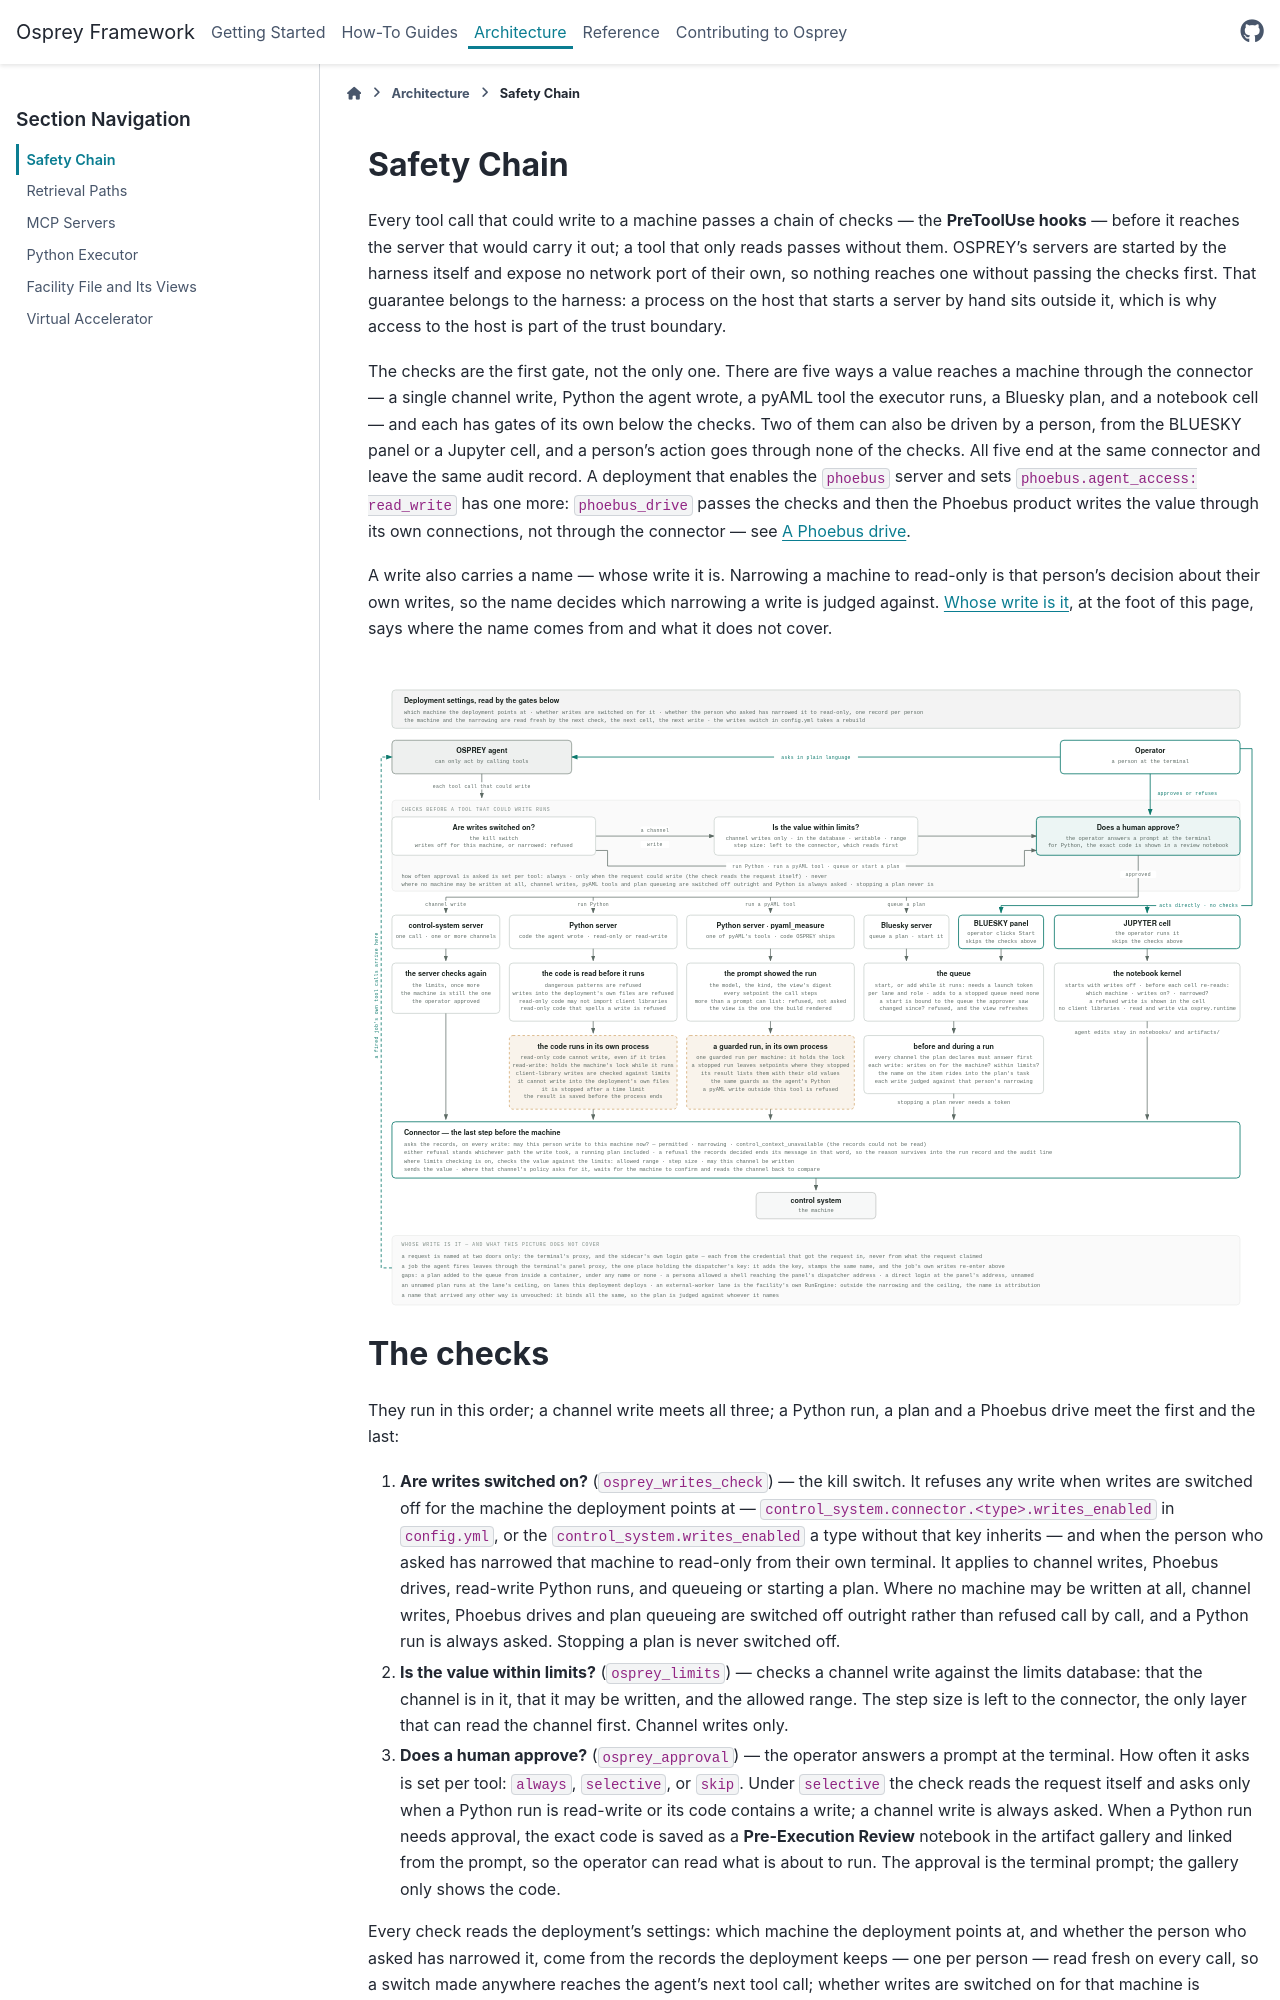

repository: JeffersonLab/osprey · page: latest/architecture/safety-chain.html · generator: sphinx

:html_theme.sidebar_secondary.remove: true

.. _architecture-safety-chain:

Safety Chain
============

Every tool call that could write to a machine passes a chain of checks --- the **PreToolUse
hooks** --- before it reaches the server that would carry it out; a tool that only reads
passes without them. OSPREY's servers are started by the
harness itself and expose no network port of their own, so nothing reaches one without
passing the checks first. That guarantee belongs to the harness: a process on the host that
starts a server by hand sits outside it, which is why access to the host is part of the trust
boundary.

The checks are the first gate, not the only one. There are five ways a value reaches a
machine through the connector --- a single channel write, Python the agent wrote, a pyAML tool
the executor runs, a Bluesky plan, and a notebook cell --- and each has gates of its own below
the checks. Two of them can also be driven by a person, from the BLUESKY panel or a Jupyter
cell, and a person's action goes through none of the checks. All five end at the same
connector and leave the same audit record. A deployment that enables the ``phoebus`` server
and sets ``phoebus.agent_access: read_write`` has one more: ``phoebus_drive`` passes the checks and then
the Phoebus product writes the value through its own connections, not through the connector
--- see :ref:`A Phoebus drive <architecture-safety-chain-phoebus-drive>`.

A write also carries a name --- whose write it is. Narrowing a machine to read-only is
that person's decision about their own writes, so the name decides which narrowing a write
is judged against. :ref:`Whose write is it <architecture-safety-chain-owner>`, at the foot of
this page, says where the name comes from and what it does not cover.

.. raw:: html
   :file: ../_diagrams/safety-chain.html

The checks
==========

They run in this order; a channel write meets all three; a Python run, a plan and a Phoebus
drive meet the first and the last:

1. **Are writes switched on?** (``osprey_writes_check``) --- the kill switch. It refuses any
   write when writes are switched off for the machine the deployment points at ---
   ``control_system.connector.<type>.writes_enabled`` in ``config.yml``, or the
   ``control_system.writes_enabled`` a type without that key inherits --- and when the person
   who asked has narrowed that machine to read-only from their own terminal. It applies to channel
   writes, Phoebus drives, read-write Python runs, and queueing or starting a plan. Where no
   machine may be written at all, channel writes, Phoebus drives and plan queueing are switched
   off outright rather than refused call by call, and a Python run is always asked. Stopping a
   plan is never switched off.

2. **Is the value within limits?** (``osprey_limits``) --- checks a channel write against the
   limits database: that the channel is in it, that it may be written, and the allowed range.
   The step size is left to the connector, the only layer that can read the channel first.
   Channel writes only.

3. **Does a human approve?** (``osprey_approval``) --- the operator answers a prompt at the
   terminal. How often it asks is set per tool: ``always``, ``selective``, or ``skip``. Under
   ``selective`` the check reads the request itself and asks only when a Python run is
   read-write or its code contains a write; a channel write is always asked. When a Python run
   needs approval, the exact code is saved as a **Pre-Execution Review** notebook in the
   artifact gallery and linked from the prompt, so the operator can read what is about to run.
   The approval is the terminal prompt; the gallery only shows the code.

Every check reads the deployment's settings: which machine the deployment points at, and
whether the person who asked has narrowed it, come from the records the deployment keeps ---
one per person --- read fresh on every call, so a switch made anywhere reaches the agent's
next tool call; whether writes are switched on for that machine is rendered from
``config.yml`` at build time and takes a rebuild to change. See
:ref:`web-terminal-session-posture` for the narrowing and
:doc:`/how-to/control-systems/switch-control-target` for the machine.

.. note::

   After upgrading a deployment, choose the machine again. Records an older version kept in
   a single file, at ``var/agent_data/control_target/control_context.json``, are not read ---
   including a narrowing that record held.

Five paths below the checks
===========================

One channel write
-----------------

One call, one or more channels, each with its value; one approval covers the call. The three
checks are its first gates. The control-system server then checks the limits once more and
that the machine is still the one the operator approved, and hands the values to the
connector.

.. raw:: html
   :file: ../_diagrams/write-sequence.html
